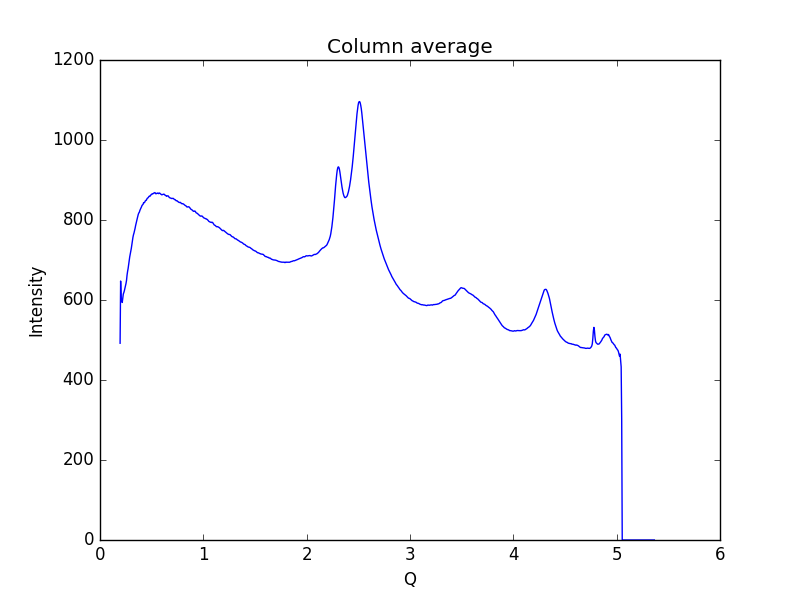

The file beside this chart, header and first rows:
0.19448614755544588, 491.908
0.1997, 647.4
0.2048, 600.6
0.21, 598.6
0.2152, 593.8
0.2204, 603.5
0.2255, 615
0.2307, 618.6
0.2359, 623.2
0.2411, 629.2
0.2462, 635.8
0.2514, 641.1
0.2566, 648.9
0.2618, 662.1
0.2669, 671.5
0.2721, 678.8
0.2773, 689
0.2825, 698.8
0.2876, 707.8
0.2928, 714.8
0.298, 721.2
0.3032, 729.3
0.3083, 738.8
0.3135, 747.8
0.3187, 756.6
0.3239, 763
0.329, 767.5
0.3342, 773.1
0.3394, 779.1
0.3446, 786
0.3497, 791.4
0.3549, 797.3
0.3601, 803.3
0.3653, 809.4
0.3704, 814.2
0.3756, 817.5
0.3808, 819.5
0.386, 823.9
0.3911, 827.3
0.3963, 830.1
0.4015, 832.8
0.4067, 836.4
0.4118, 838
0.417, 839.4
0.4222, 843.5
0.4274, 843.2
0.4325, 844.4
0.4377, 847.4
0.4429, 848.9
0.4481, 849.2
0.4532, 852.3
0.4584, 854.5
0.4636, 855.2
0.4688, 856.7
0.4739, 858.8
0.4791, 859.9
0.4843, 859.5
0.4895, 861.2
0.4946, 863.6
0.4998, 864.2
0.505, 865.6
... 939 more rows
